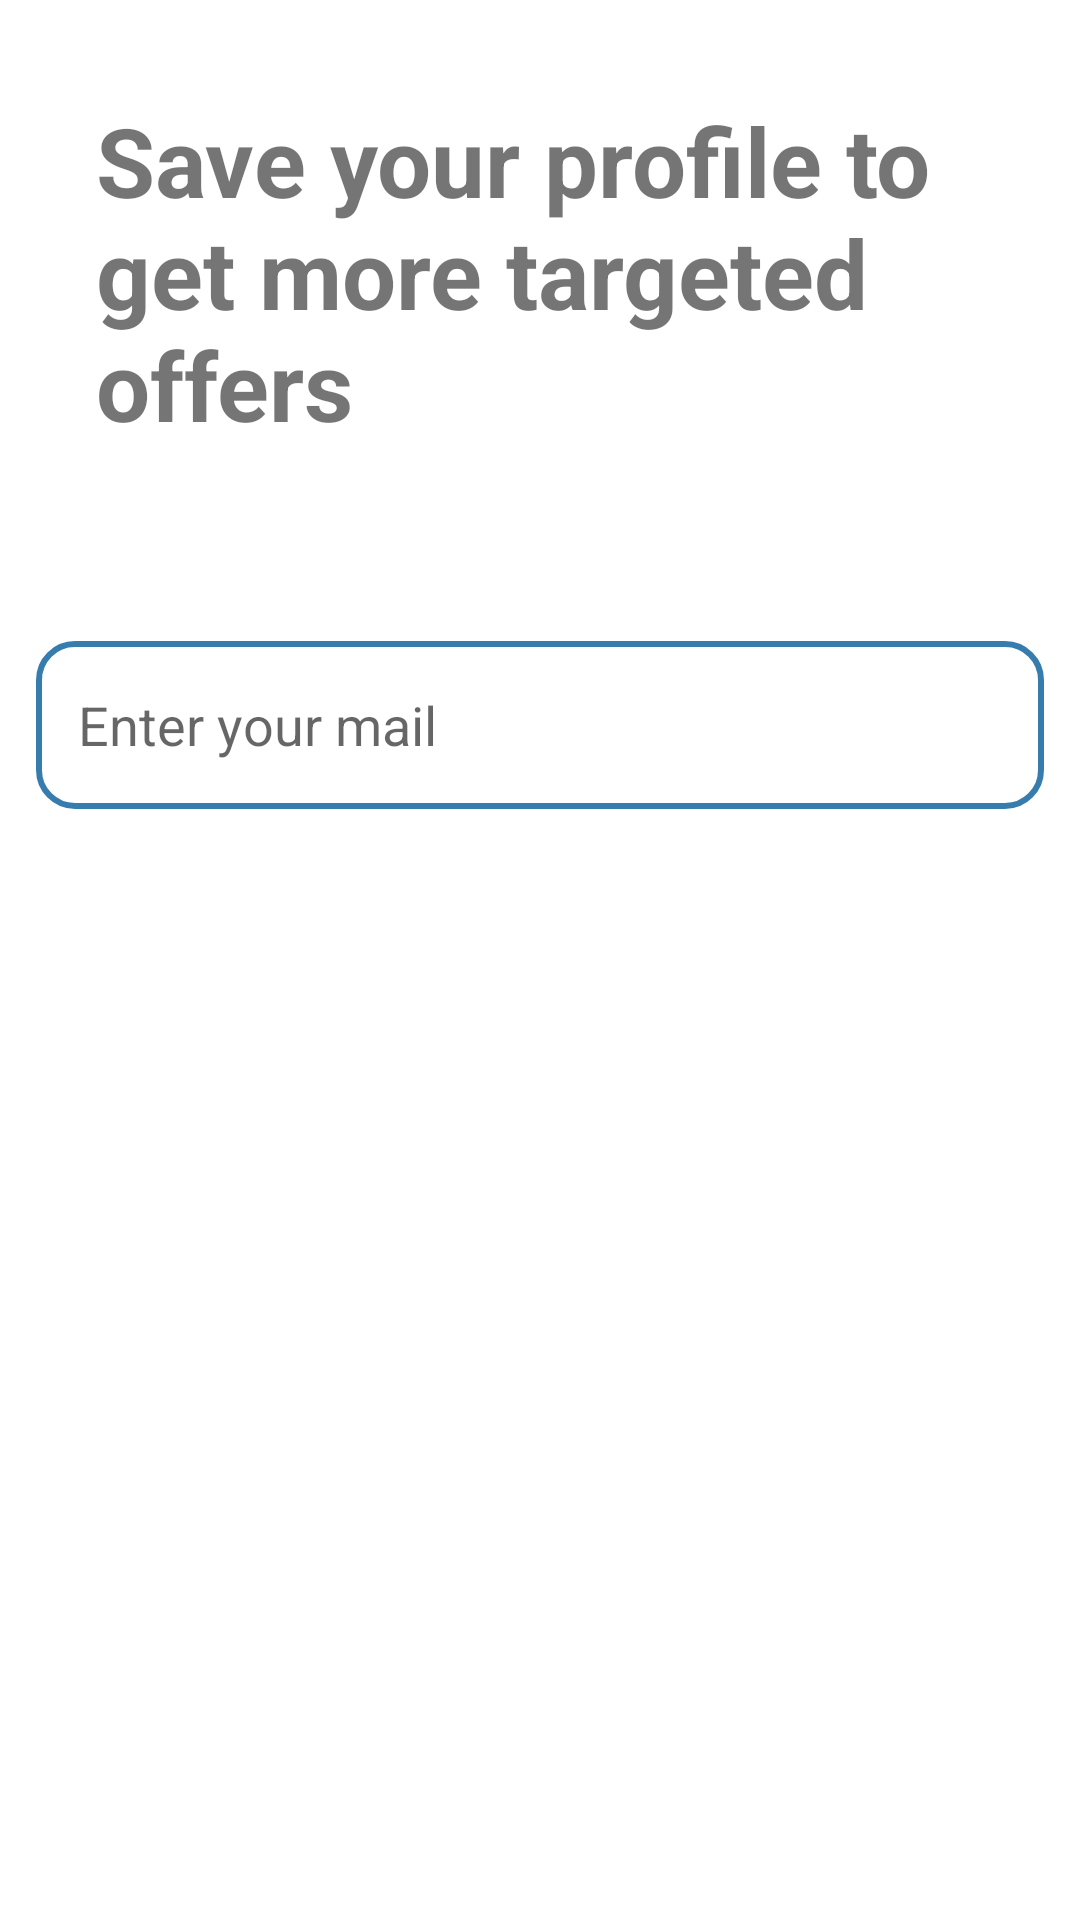

Layout XML and referenced resources for this Android screen:
<!-- AndroidManifest.xml: application theme Theme.Hackhaton -->
<!-- res/layout/fragment_send_mail.xml -->
<?xml version="1.0" encoding="utf-8"?>
<androidx.constraintlayout.widget.ConstraintLayout xmlns:android="http://schemas.android.com/apk/res/android"
    xmlns:app="http://schemas.android.com/apk/res-auto"
    android:layout_width="match_parent"
    android:layout_height="match_parent"
    android:orientation="vertical">

    <TextView
        android:id="@+id/title"
        android:layout_width="0dp"
        android:layout_height="wrap_content"
        android:layout_margin="@dimen/extra_large_padding"
        android:text="Save your profile to get more targeted offers"
        android:textSize="32sp"
        android:textStyle="bold"
        app:layout_constraintEnd_toEndOf="parent"
        app:layout_constraintStart_toStartOf="parent"
        app:layout_constraintTop_toTopOf="parent" />


    <EditText
        android:id="@+id/edt_mail"
        android:layout_width="match_parent"
        android:layout_height="56dp"
        android:layout_marginStart="12dp"
        android:layout_marginTop="64dp"
        android:layout_marginEnd="12dp"
        android:background="@drawable/bg_edittext"
        android:clickable="false"
        android:hint="Enter your mail"
        android:padding="14dp"
        app:layout_constraintEnd_toEndOf="parent"
        app:layout_constraintStart_toStartOf="parent"
        app:layout_constraintTop_toBottomOf="@+id/title" />


</androidx.constraintlayout.widget.ConstraintLayout>
<!-- resources referenced by this layout -->
<resources>
  <dimen name="extra_large_padding">32dp</dimen>
  <!-- drawable bg_edittext (drawable) -->
  <?xml version="1.0" encoding="utf-8"?>
  <selector xmlns:android="http://schemas.android.com/apk/res/android"
      android:layout_height="wrap_content"
      android:layout_width="wrap_content">
      <item>
          <shape android:shape="rectangle">
              <solid android:color="#ffffff"/>
              <corners android:radius="12dp" />
              <stroke
                  android:width="2dp" android:color="@color/button_blue"
                  />
          </shape>
      </item>
  </selector>
  <color name="button_blue">#367DAE</color>
  <color name="purple_500">#FF6200EE</color>
  <color name="purple_700">#FF3700B3</color>
  <color name="white">#FFFFFFFF</color>
  <color name="teal_200">#FF03DAC5</color>
  <color name="teal_700">#FF018786</color>
  <color name="black">#FF000000</color>
  <style name="Widget.App.Slider" parent="Widget.MaterialComponents.Slider">
          <item name="materialThemeOverlay">@style/ThemeOverlay.App.Slider</item>
          <item name="labelStyle">@style/Widget.App.Tooltip</item>
      </style>
  <style name="Button" parent="Widget.AppCompat.Button">
          <item name="android:textColor">@color/button_blue</item>
          <item name="android:background">@drawable/bg_filter_button</item>
      </style>
  <style name="ThemeOverlay.App.Slider" parent="">
          <item name="colorPrimary">@color/button_blue</item>
          <item name="colorOnPrimary">@color/button_blue</item>
          <item name="colorOnSurface">@color/button_blue</item>
      </style>
  <style name="Widget.App.Tooltip" parent="Widget.MaterialComponents.Tooltip">
          <item name="android:textAppearance">@style/TextAppearance.App.Tooltip</item>
          <item name="backgroundTint">#B35D25</item>
      </style>
  <!-- drawable ic_checked (drawable) -->
  <vector xmlns:android="http://schemas.android.com/apk/res/android"
      android:width="40dp"
      android:height="40dp"
      android:viewportWidth="40"
      android:viewportHeight="40">
    <path
        android:fillColor="@color/black"
        android:pathData="M20,0C8.974,0 0,8.973 0,20c0,11.027 8.974,20 20,20c11.029,0 20,-8.973 20,-20C40,8.973 31.029,0 20,0zM28.818,17.875l-8.562,8.564c-0.596,0.595 -1.377,0.893 -2.158,0.893c-0.779,0 -1.561,-0.298 -2.156,-0.893l-4.758,-4.758c-1.191,-1.191 -1.191,-3.124 0,-4.313c1.191,-1.192 3.121,-1.192 4.314,0l2.6,2.6l6.408,-6.407c1.188,-1.189 3.123,-1.189 4.312,0C30.01,14.752 30.01,16.684 28.818,17.875z"/>
  </vector>
  <!-- drawable ic_unchecked (drawable) -->
  <vector xmlns:android="http://schemas.android.com/apk/res/android"
      android:width="94dp"
      android:height="94dp"
      android:viewportWidth="94"
      android:viewportHeight="94">
    <path
        android:fillColor="@color/black"
        android:pathData="M47,94C21.084,94 0,72.916 0,47S21.084,0 47,0s47,21.084 47,47S72.916,94 47,94zM47,12.186c-19.196,0 -34.814,15.618 -34.814,34.814c0,19.195 15.618,34.814 34.814,34.814c19.195,0 34.814,-15.619 34.814,-34.814C81.814,27.804 66.195,12.186 47,12.186z"/>
  </vector>
  <!-- drawable bg_filter_button (drawable) -->
  <?xml version="1.0" encoding="utf-8"?>
  <selector xmlns:android="http://schemas.android.com/apk/res/android"
      android:layout_height="wrap_content"
      android:layout_width="wrap_content">
      <item>
          <shape android:shape="rectangle">
              <solid android:color="#ffffff"/>
              <corners android:radius="12dp" />
              <stroke
                  android:width="2dp"
                  android:color="#367DAE"
                  />
          </shape>
      </item>
  </selector>
  <style name="TextAppearance.App.Tooltip" parent="TextAppearance.MaterialComponents.Tooltip">
          <item name="android:textColor">@color/white</item>
      </style>
</resources>
